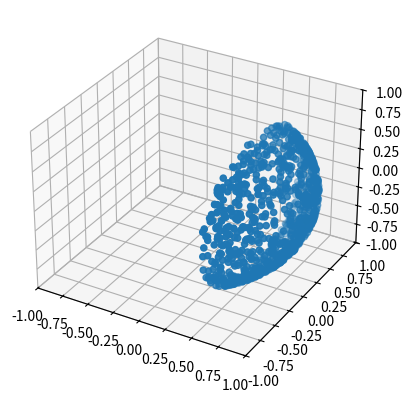

Here is the Python script that generated this plot:
import numpy as np

def generate_uniform_rotation(max_ang = np.pi):
  """Generate a Uniform Rotation matrix with max rotation
  angle max_ang. Matrices are generated using the subgroup
  algorithm. We assume the rotation is small, i.e. 
  max_ang is in (0,pi].
  float: max_ang, in (0,pi]
  return: rotation matrix, (3,3) numpy array
  """
  d = 3 # dimension
  # for nesting
  A = np.zeros((d,d))
  A[0,0] = 1.0
  # e1
  e1 = np.zeros(d)
  e1[0] = 1.0
  # comute a 2d rotation
  ang = np.random.uniform(-max_ang,max_ang)
  Q2 = np.array([[np.cos(ang),np.sin(ang)],[-np.sin(ang),np.cos(ang)]])
  # nest it in the 3d matrix
  A[1:,1:] = Q2.copy()

  if max_ang <np.pi/2:
    lb = [0,-np.sin(max_ang),-np.sin(max_ang)]
    ub = [1,np.sin(max_ang),np.sin(max_ang)]
    # generate a point uniformly within angle max_ang of e_1
    while True:
      # generate v on the unit sphere
      v = np.random.uniform(lb,ub)
      v =v/np.linalg.norm(v)
      # check angle
      if np.arccos(v @ e1) <= max_ang:
        # success: exit the while loop
        break
  if max_ang>=np.pi/2:
    # generate a point uniformly within angle max_ang of e_1
    while True:
      # generate v on the unit sphere
      v = np.random.randn(d)
      v =v/np.linalg.norm(v)
      # check angle
      if np.arccos(v @ e1) <= max_ang:
        # success: exit the while loop
        break

  # compute y (i.e. x from 3.1b)
  y = (e1 - v)/np.linalg.norm(e1-v)
  # compute household reflection
  Q = (np.eye(d) - 2*np.outer(y,y)) @ A
  return Q

if __name__ == "__main__":
  #num points
  n = 1000
  d = 3 # dim
  # amount to rotation 
  max_ang = np.pi/3 # choose 0<= max_ang <= pi
  # point to rotate
  x = np.array([1,0,0])
  R = np.zeros((n,d))
  for i in range(n):
    Q = generate_uniform_rotation(max_ang)
    # rotate the point
    R[i] = (Q@x).copy()
  
  import matplotlib.pyplot as plt
  fig = plt.figure()
  ax = fig.add_subplot(projection='3d')
  ax.scatter(R[:,0],R[:,1],R[:,2])
  ax.scatter(x[0],x[1],x[2],'k')
  ax.set_xlim(-1, 1); ax.set_ylim(-1, 1); ax.set_zlim(-1, 1);
  plt.show()
  
